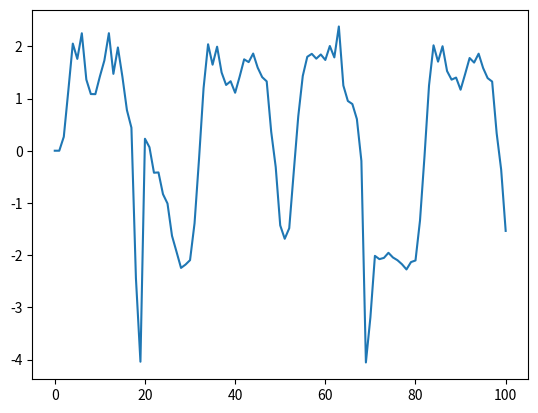

Write Python code to recreate this figure.
import numpy as np
import matplotlib.pyplot as plt


class NonlinearSystemBenchmark:
    def __init__(self):
        pass

    def response(self, input_sequence):
        # see andreas lindholm's work "A flexible state-space model for learning nonlinear dynamical systems"

        # get length of input
        k_max = input_sequence.shape[-1]

        # allocation
        x = np.zeros([2, k_max + 1])
        y = np.zeros([1, k_max + 1])

        # run over all time steps
        for k in range(k_max):
            # state 1
            x[0, k + 1] = (x[0, k] / (1 + x[0, k] ** 2) + 1) * np.sin(x[1, k])
            # state 2
            term1 = x[1, k] * np.cos(x[1, k])
            term2 = x[0, k] * np.exp(-1 / 8 * (x[0, k] ** 2 + x[1, k] ** 2))
            term3 = input_sequence[0, k] ** 3 / (1 + input_sequence[0, k] ** 2 + 0.5 * np.cos(x[0, k] + x[1, k]))
            x[1, k + 1] = term1 + term2 + term3
            # output
            term1 = x[0, k] / (1 + 0.5 * np.sin(x[1, k]))
            term2 = x[1, k] / (1 + 0.5 * np.sin(x[0, k]))
            y[0, k] = term1 + term2
        term1 = x[0, -1] / (1 + 0.5 * np.sin(x[1, -1]))
        term2 = x[1, -1] / (1 + 0.5 * np.sin(x[0, -1]))
        y[0, -1] = term1 + term2
        return y


if __name__ == "__main__":
    ns = NonlinearSystemBenchmark()
    input_sequence = np.array(list(range(100))).reshape((1, 100))
    print(np.shape(input_sequence))
    input_sequence = np.sin(2 * np.pi * input_sequence / 10) + np.sin(2 * np.pi * input_sequence / 25)
    output_sequence = ns.response(input_sequence)
    print(np.shape(output_sequence))
    plt.plot(output_sequence.transpose())
    plt.show()
